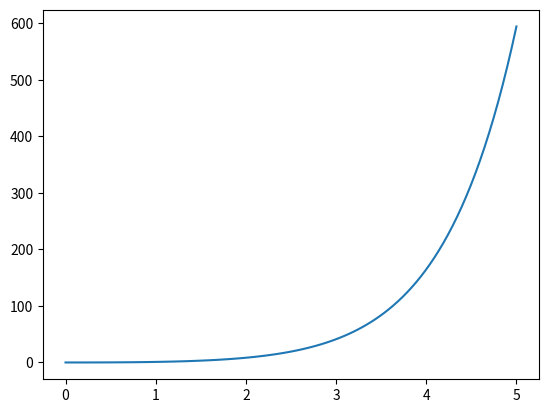

The matplotlib source for this figure:
import numpy as np 
import matplotlib.pyplot as plt
from scipy.integrate import quad

def f(u):
    return u/(np.e**(-u))

x = np.linspace(0, 5, 100)
y = []


for i in x:
    sol, err = quad(f, 0, i)
    y.append(sol)

print(y)

plt.plot(x, y)
plt.show()